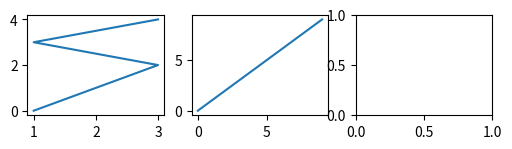

Source code (Python):
import matplotlib.pyplot as plt
import numpy as np
fig=plt.figure()
fig=plt.figure(figsize=(6,6))
axl=fig.add_subplot(4,3,1)
ax2=fig.add_subplot(4,3,2)
ax3=fig.add_subplot(4,3,3)
axl.plot(np.random.randint(1,5,5),np.arange(5))
ax2.plot(np.arange(10),np.arange(10))
plt.show()
print('____________________________')
